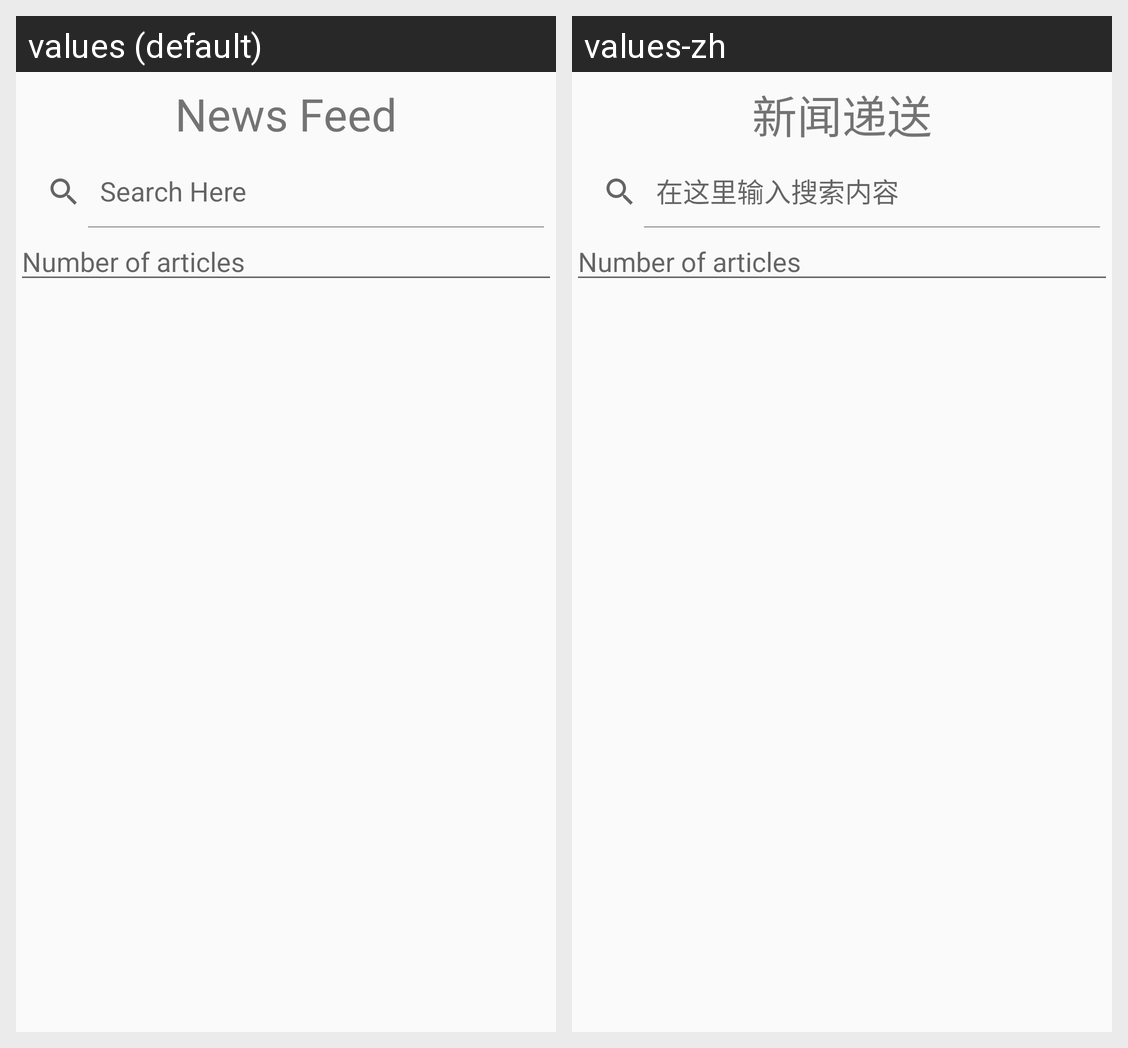

Translations of the strings shown on this Android screen, per locale in the grid:
Android screen res/layout/activity_news_feed.xml rendered under 2 locales, left to right: values (default), values-zh. Device: Nexus 5 (rendered at 1080×1920; each locale shown at half size, 540×960, under a caption strip naming it); theme AppTheme.
Strings drawn on this screen, with the default value and each locale's value (text and hints the layout hard-codes, and strings that could not be matched under every locale, appear in the picture but are not listed):

News
  values: News Feed
  values-zh: 新闻递送

feed_Search
  values: Search Here
  values-zh: 在这里输入搜索内容
